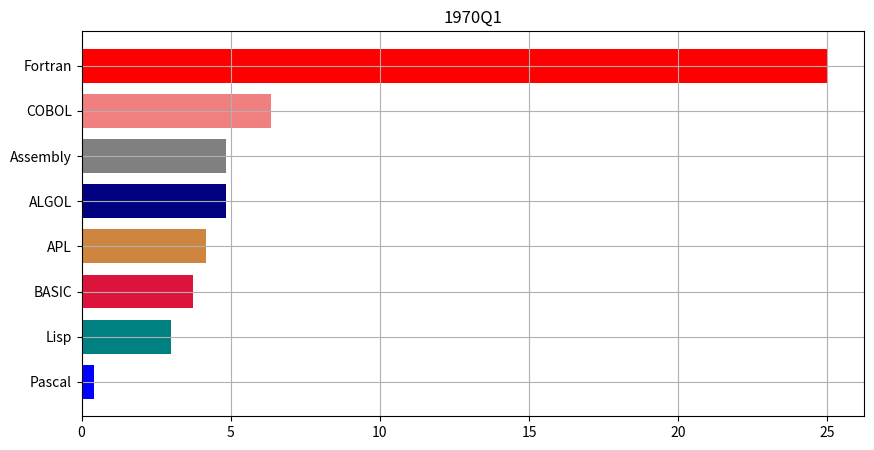
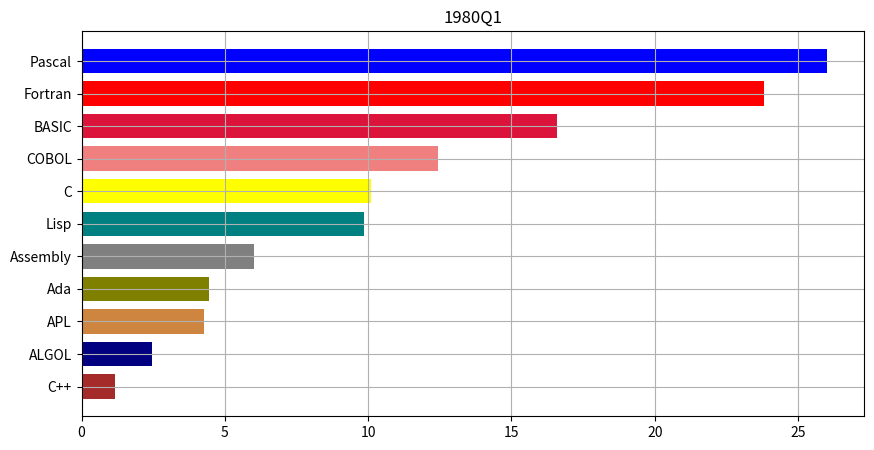

These figures' Python source, in order:
"""
Most Popular Programming Languages 1965 - 2022
https://www.youtube.com/watch?v=qQXXI5QFUfw
"""
import matplotlib.pyplot as plt
data=dict({'1970Q1': dict({'Fortran': 24.99, 'COBOL':6.343, 'Assembly': 4.835,
                 'ALGOL': 4.827, 'APL': 4.165, 'BASIC':3.737,
                 'Lisp':3.012, 'Pascal':0.429}),
           '1980Q1': dict({'Pascal': 26.015, 'Fortran': 23.818,
                           'BASIC':16.586, 'COBOL':12.454,
                           'C':10.087, 'Lisp':9.841,
                            'Assembly': 6.015,'Ada':4.453,
                            'APL': 4.273, 'ALGOL': 2.455,
                            'C++': 1.182})})
colors=dict({'Fortran': 'red', 'COBOL':'lightcoral',
             'Assembly': 'gray','ALGOL': 'navy',
             'APL': 'peru', 'BASIC': 'crimson',
             'Lisp':'teal', 'Pascal':'blue',
              'C':'yellow', 'Ada':'olive',
              'C++':'brown'})
the_h = [0.5, 0.5, 0.5] # список высот столбцов
print(type(data))
for k,v in data.items():
    print(k)
    print(v)
    name_= list(v.keys())
    val_ = list(v.values())
    the_h=[0.75]*len(val_)
    plt.figure(figsize=(10.1, 5))
    colo=[colors[n] for n in name_]
    # print(name_)
    # print(val_)
    # print(colo)
    plt.barh(name_, val_, height = the_h, color=colo) # задаем высоты столбцов
    plt.gca().invert_yaxis() # stackoverflow.com/questions/34076177/matplotlib-horizontal-bar-chart-barh-is-upside-down
    plt.title(k)
    plt.grid()
    plt.show()
